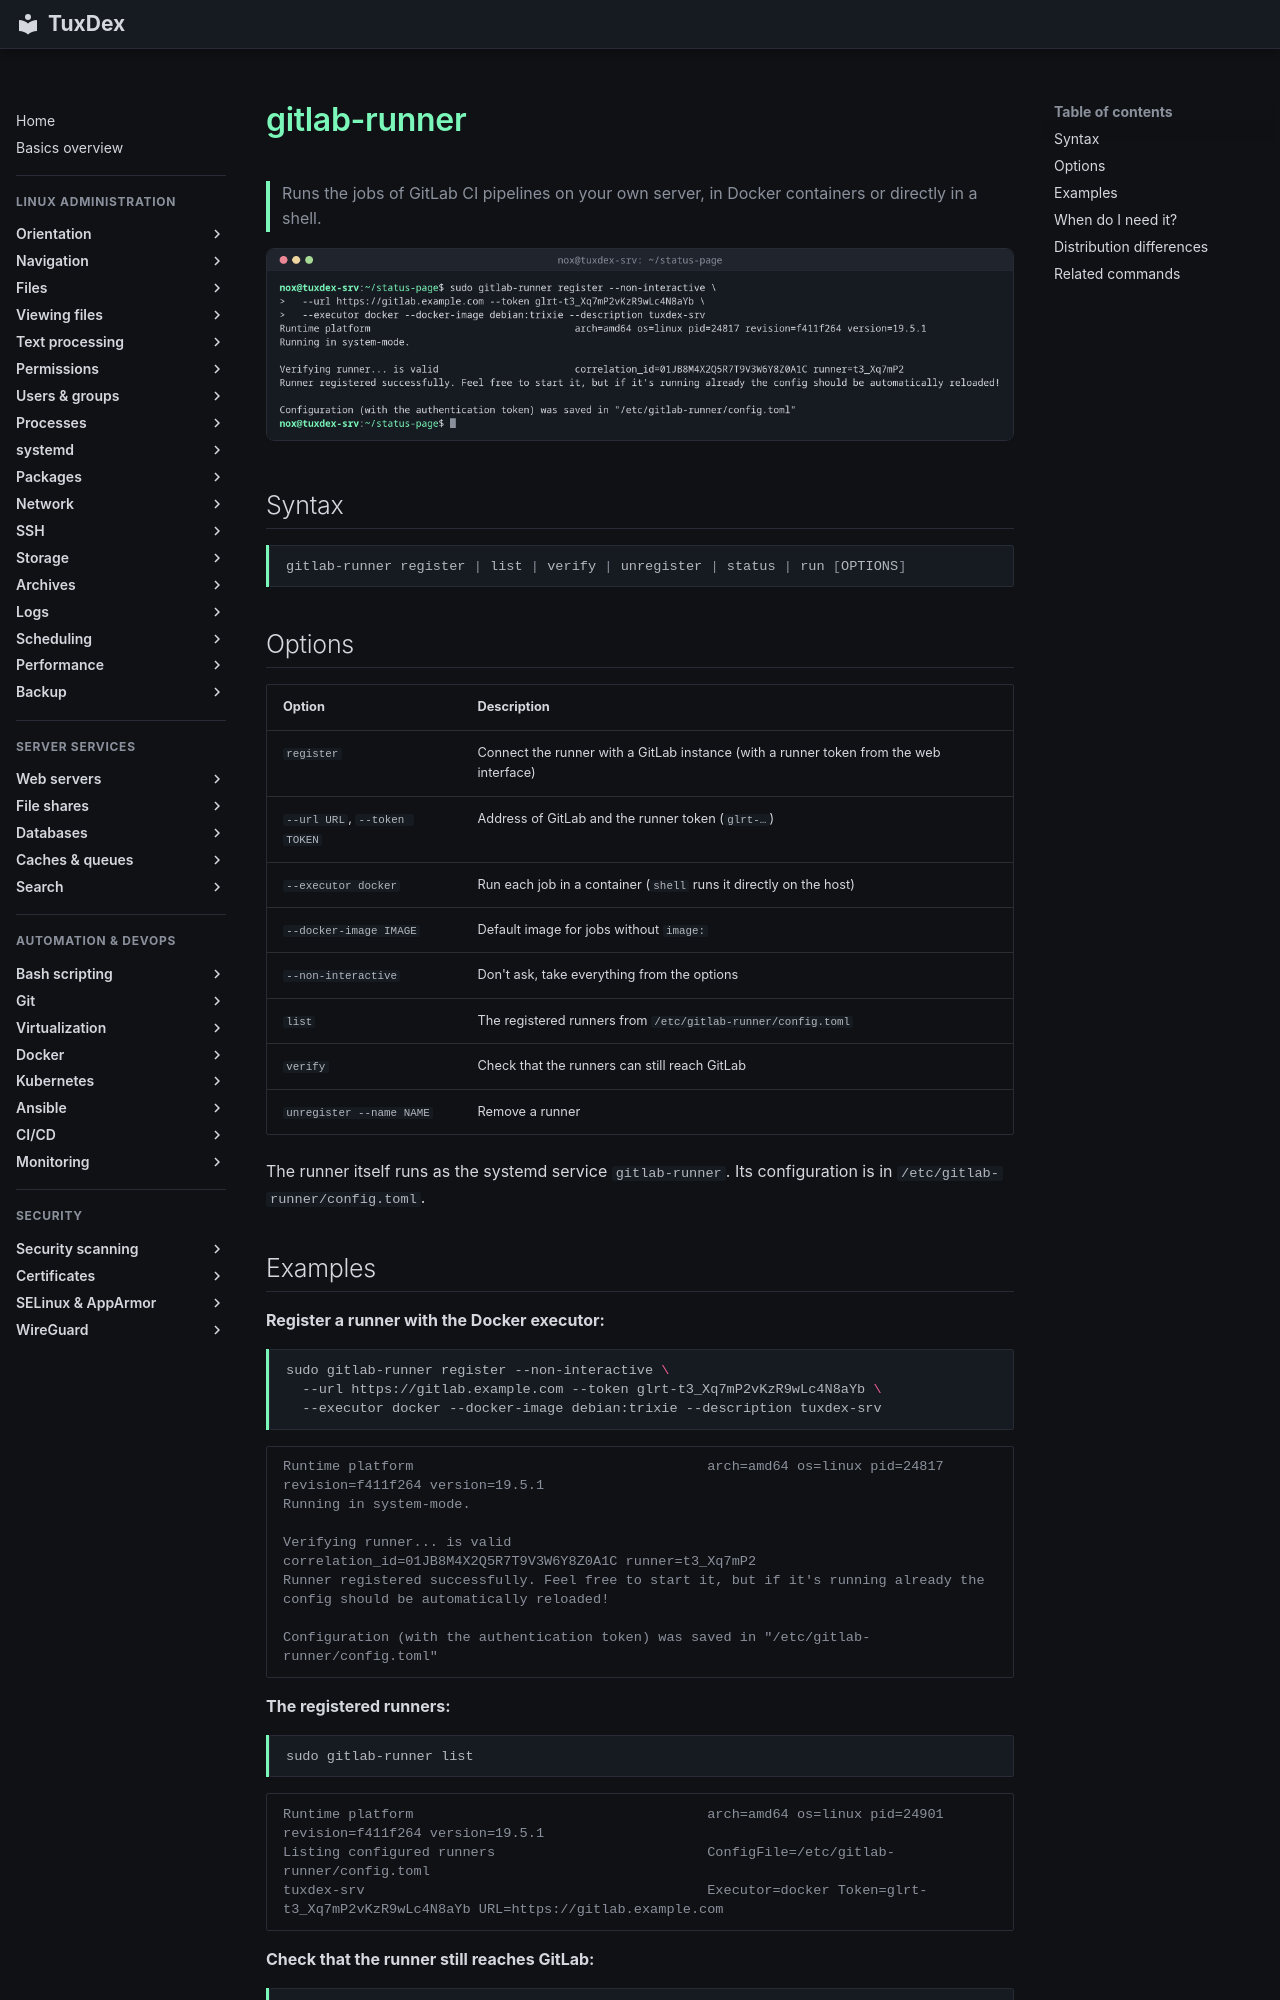

repository: Noxisan/tuxcodex · page: 22-ci-cd/gitlab-runner.en/index.html · generator: mkdocs

# gitlab-runner

> Runs the jobs of GitLab CI pipelines on your own server, in Docker containers or directly in a shell.

![gitlab-runner output](../assets/screenshots/22-ci-cd/gitlab-runner.png)

## Syntax

```bash
gitlab-runner register | list | verify | unregister | status | run [OPTIONS]
```

## Options

| Option | Description |
|--------|-------------|
| `register` | Connect the runner with a GitLab instance (with a runner token from the web interface) |
| `--url URL`, `--token TOKEN` | Address of GitLab and the runner token (`glrt-…`) |
| `--executor docker` | Run each job in a container (`shell` runs it directly on the host) |
| `--docker-image IMAGE` | Default image for jobs without `image:` |
| `--non-interactive` | Don't ask, take everything from the options |
| `list` | The registered runners from `/etc/gitlab-runner/config.toml` |
| `verify` | Check that the runners can still reach GitLab |
| `unregister --name NAME` | Remove a runner |

The runner itself runs as the systemd service `gitlab-runner`. Its configuration is in `/etc/gitlab-runner/config.toml`.
